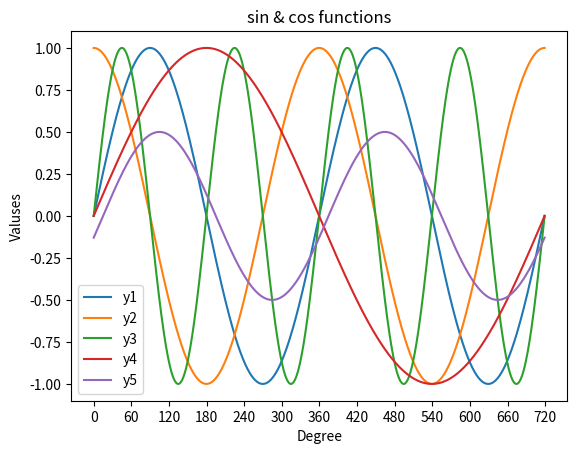

The matplotlib source for this figure:
import numpy as np
import matplotlib.pyplot as plt

x1 = np.linspace(0, np.pi*4, 720) #x
x2 = np.linspace(0, np.pi*4*2, 720) #2x
x3 = np.linspace(0, np.pi*4*0.5, 720) #x/2
x4 = np.linspace(0, np.pi*4, 720) - np.pi*2*(15/360) #x-15

#print(x1)
y1 = np.sin(x1)
y2 = np.cos(x1)
y3 = np.sin(x2)
y4 = np.sin(x3)
y5 = np.sin(x4) * 0.5

plt.title('sin & cos functions')

plt.plot(y1, label='y1')
plt.plot(y2, label='y2')
plt.plot(y3, label='y3')
plt.plot(y4, label='y4')
plt.plot(y5, label='y5')
plt.legend()

plt.xlabel('Degree')
plt.xticks(range(0,721,60))
plt.ylabel('Valuses')

plt.show()